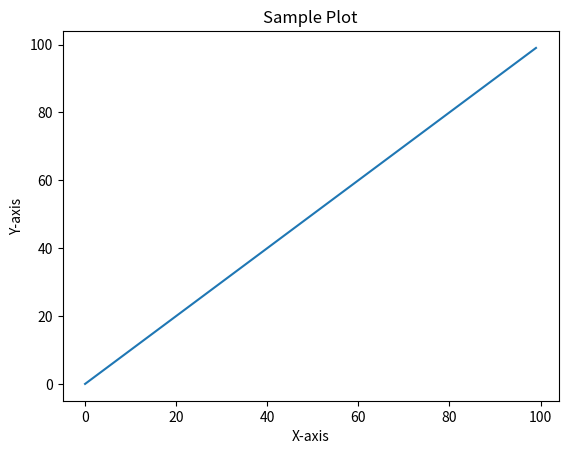

Python code for this plot:
import matplotlib.pyplot as plt

# Sample data
data = [i for i in range(100)]

# Generate plot
plt.plot(data)
plt.title('Sample Plot')
plt.xlabel('X-axis')
plt.ylabel('Y-axis')
plt.show()
